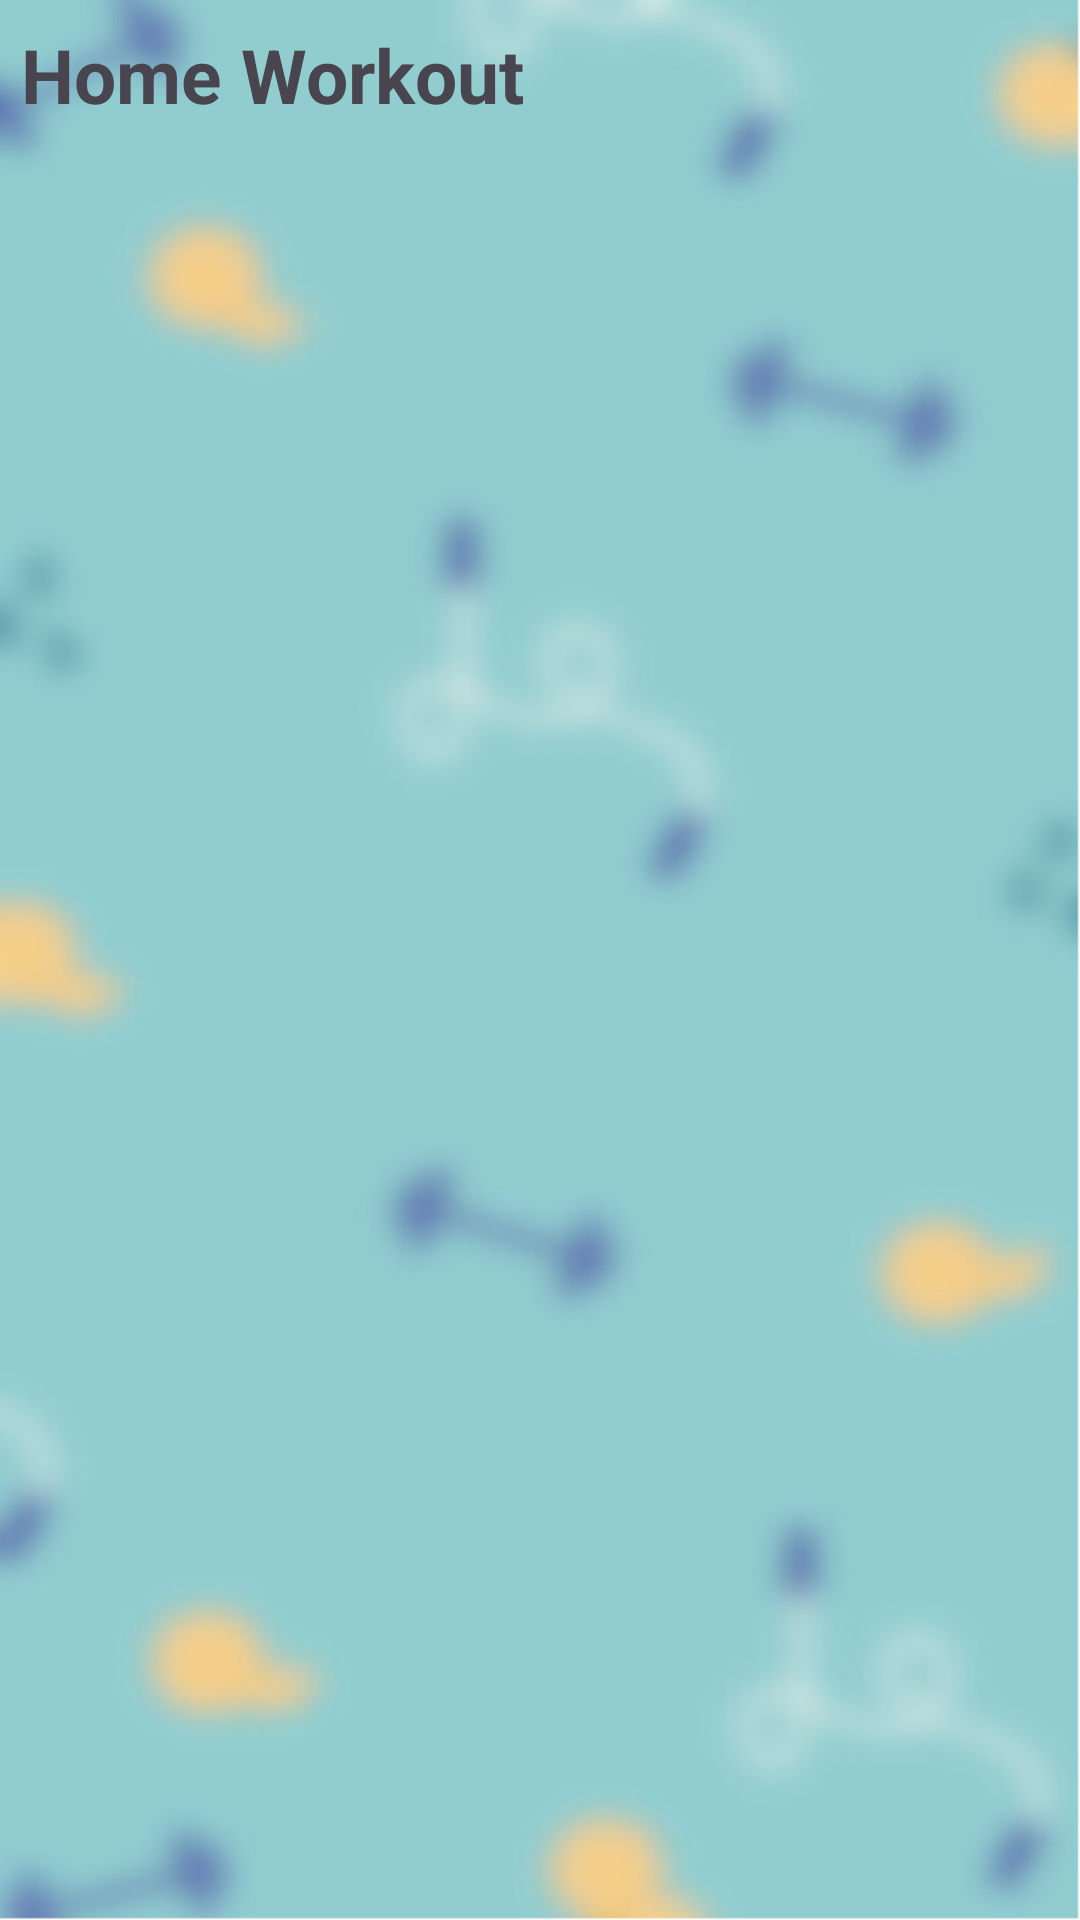

Produce the Android XML layout that renders to this screen, including the resource entries it uses.
<!-- AndroidManifest.xml: application theme Theme.PasswordChek -->
<!-- res/layout/activity_home_workout_view.xml -->
<?xml version="1.0" encoding="utf-8"?>
<LinearLayout xmlns:android="http://schemas.android.com/apk/res/android"
    xmlns:tools="http://schemas.android.com/tools"
    android:id="@+id/main"
    android:layout_width="match_parent"
    android:layout_height="match_parent"
    android:orientation="vertical"
    android:background="@drawable/homeexbackground"
    tools:context=".home_workout_view">

    <TextView
        android:id="@+id/backtext"
        android:drawableLeft="@drawable/backarrow"
        android:layout_width="match_parent"
        android:layout_height="50dp"
        android:gravity="center_vertical"
        android:textSize="25sp"
        android:paddingStart="7dp"
        android:drawablePadding="15dp"
        android:textStyle="bold"
        android:text="Home Workout" />

    <androidx.recyclerview.widget.RecyclerView
        android:id="@+id/homeRV"
        android:paddingTop="10dp"
        android:layout_width="match_parent"
        android:layout_height="match_parent" />
</LinearLayout>
<!-- resources referenced by this layout -->
<resources>
  <!-- drawable homeexbackground: png bitmap (drawable, 185175 bytes) -->
  <style name="Theme.PasswordChek" parent="Base.Theme.PasswordChek" />
  <style name="Base.Theme.PasswordChek" parent="Theme.Material3.DayNight.NoActionBar">
          
          
          <item name="android:statusBarColor">#ffff</item>
      </style>
</resources>
